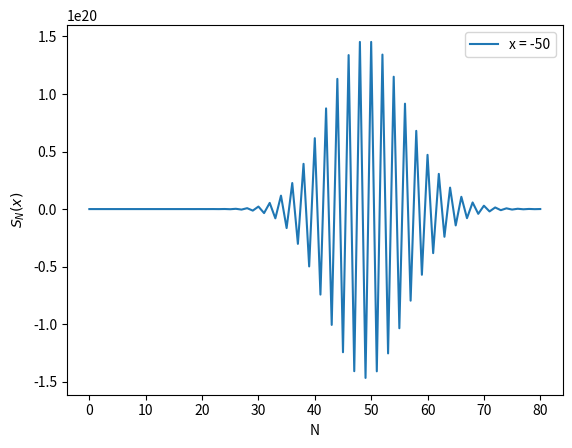

This figure's Python source:
import matplotlib.pyplot as plt
import numpy as np

def Sn(x, N):

    sum, z = 1, 1
    for k in range(1, N + 1):
        z = z * x / k
        sum += z

    return sum

x = -50
values = list()
for N in range (0, 81):
    values.append(Sn(x, N))

fig, ax = plt.subplots()

N = list(range(81))
ax.plot(N, values, label = f"x = {x}")
ax.legend()
plt.xlabel('N')
plt.ylabel(r'$S_N(x)$')
plt.show()
